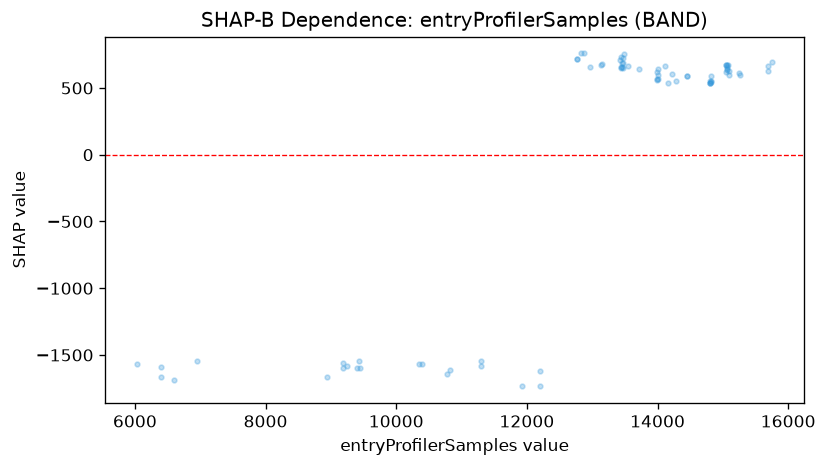

The table this chart was drawn from, first rows:
feature_value, shap_value
6033, -1566
6397, -1589
6401, -1663
6604, -1687
6946, -1547
8948, -1663
9187, -1597
9189, -1557
9248, -1581
9405, -1597
9431, -1547
9452, -1597
10344, -1566
10391, -1566
10780, -1644
10829, -1616
11295, -1581
11297, -1547
11927, -1735
12199, -1735
12201, -1619
12760, 720.4
12768, 720.4
12831, 758.7
12877, 758.7
12969, 660
13130, 670.3
13153, 679.6
13430, 712.8
13436, 652.4
13445, 658.4
13448, 730.5
13455, 658.4
13460, 687.2
13465, 687.2
13471, 652.4
13473, 726.8
13480, 753.3
13548, 668.3
13711, 644.1
13985, 618.8
13995, 569.6
13999, 559.8
14003, 568.5
14007, 595.1
14014, 641
14110, 666
14158, 534.7
14225, 605.6
14279, 551.9
14444, 592.6
14446, 592.6
14800, 534.7
14802, 534.7
14804, 534.7
14810, 551.9
14812, 546.1
14814, 590.1
14816, 551.9
15044, 616
... 14 more rows
